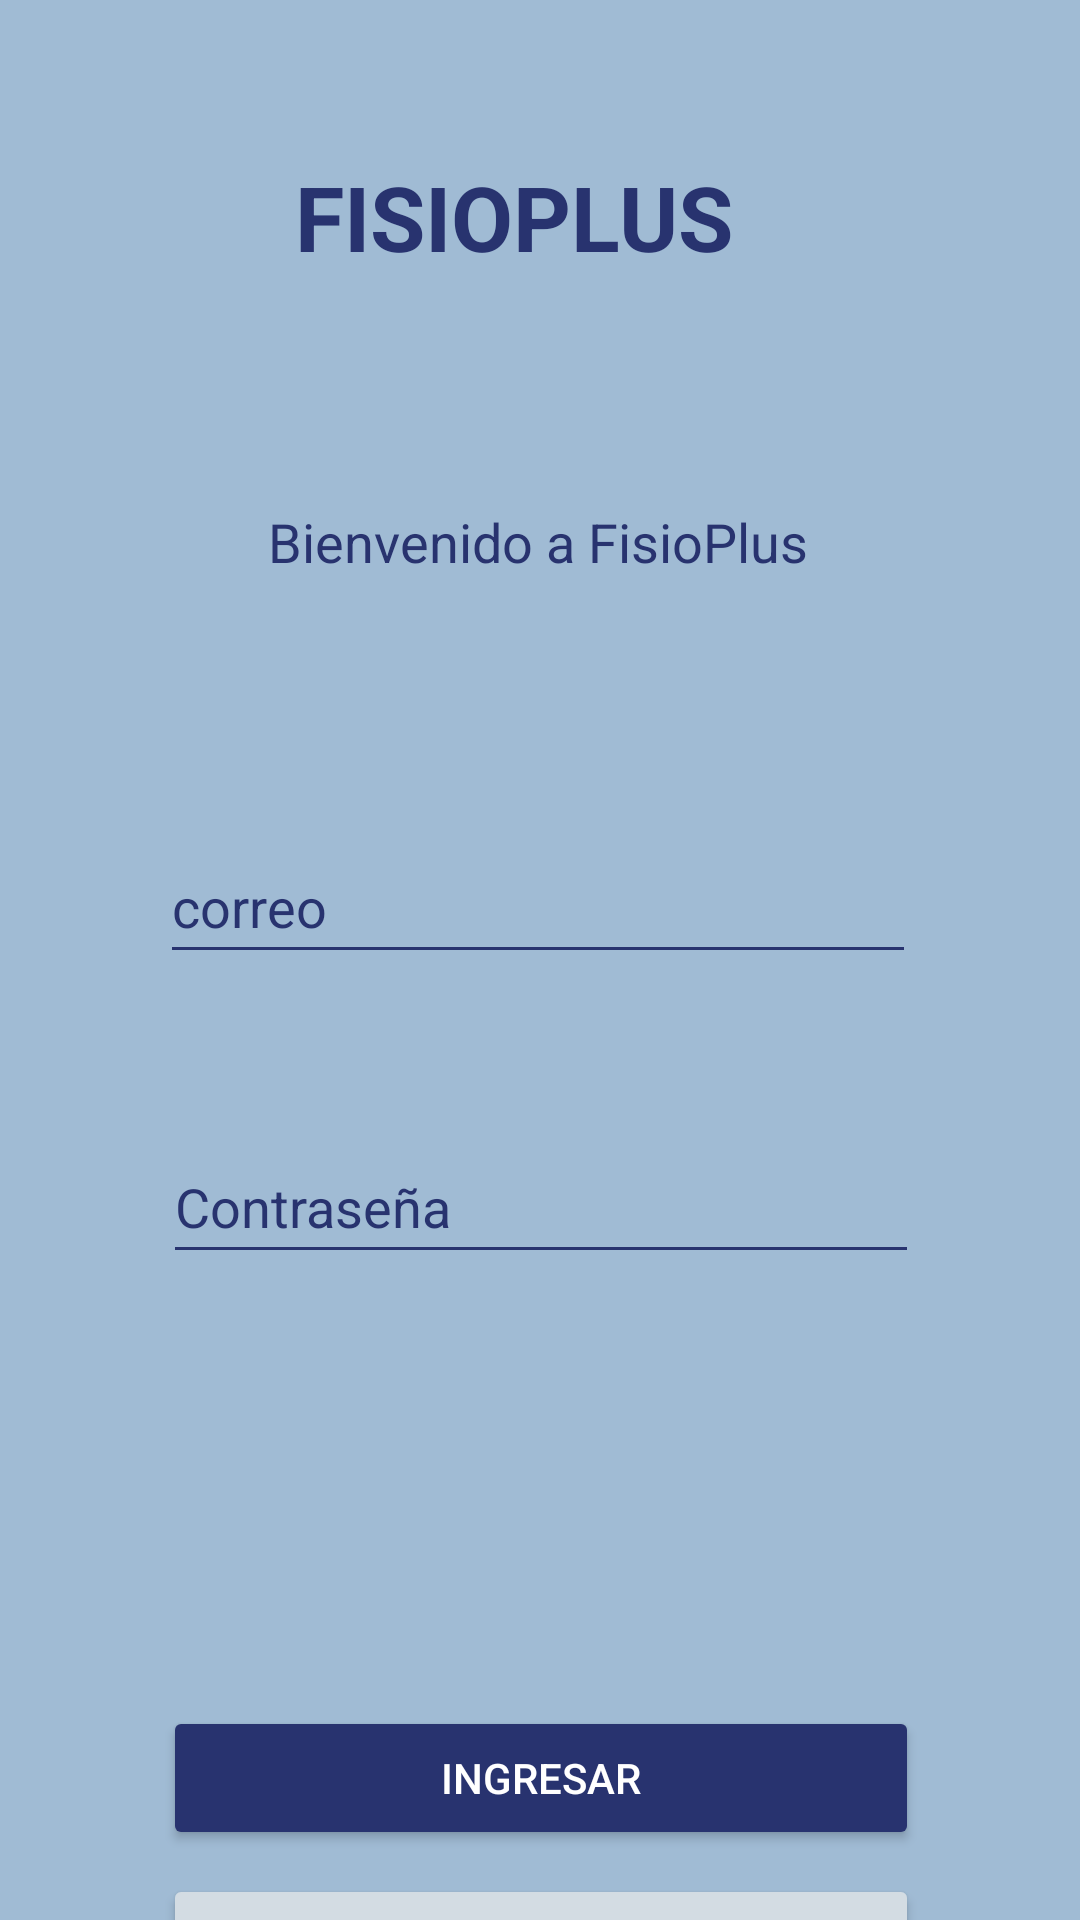

This screen was rendered from an Android layout file. Write that file and the resources it references.
<!-- AndroidManifest.xml: application theme Theme.CitasFisioterapia -->
<!-- res/layout/ingreso.xml -->
<?xml version="1.0" encoding="utf-8"?>
<androidx.constraintlayout.widget.ConstraintLayout xmlns:android="http://schemas.android.com/apk/res/android"
    xmlns:app="http://schemas.android.com/apk/res-auto"
    xmlns:tools="http://schemas.android.com/tools"
    android:id="@+id/main"
    android:layout_width="match_parent"
    android:layout_height="match_parent"
    android:background="#A0BBD4"
    tools:context=".ingreso">


    <TextView
        android:id="@+id/titleTextView"
        android:layout_width="wrap_content"
        android:layout_height="wrap_content"
        android:layout_marginTop="52dp"
        android:text="@string/titulo"
        android:textColor="#28336F"
        android:textSize="30sp"
        android:textStyle="bold"
        app:layout_constraintEnd_toEndOf="parent"
        app:layout_constraintHorizontal_bias="0.46"
        app:layout_constraintStart_toStartOf="parent"
        app:layout_constraintTop_toTopOf="parent" />

    <TextView
        android:id="@+id/welcomeTextView"
        android:layout_width="wrap_content"
        android:layout_height="wrap_content"
        android:layout_marginTop="76dp"
        android:text="@string/bienvenido"
        android:textColor="#28336F"
        android:textSize="18sp"
        app:layout_constraintEnd_toEndOf="parent"
        app:layout_constraintHorizontal_bias="0.497"
        app:layout_constraintStart_toStartOf="parent"
        app:layout_constraintTop_toBottomOf="@id/titleTextView" />

    <EditText
        android:id="@+id/emailEditText"
        android:layout_width="0dp"
        android:layout_height="48dp"
        android:layout_marginTop="84dp"
        android:backgroundTint="#28336F"
        android:hint="@string/correo"
        android:textColor="#28336F"
        android:textColorHint="#28336F"
        app:layout_constraintEnd_toEndOf="parent"
        app:layout_constraintHorizontal_bias="0.495"
        app:layout_constraintStart_toStartOf="parent"
        app:layout_constraintTop_toBottomOf="@id/welcomeTextView"
        app:layout_constraintWidth_percent="0.7" />

    <EditText
        android:id="@+id/passwordEditText"
        android:layout_width="0dp"
        android:layout_height="48dp"
        android:layout_marginTop="52dp"
        android:backgroundTint="#28336F"
        android:hint="@string/contrasena"
        android:inputType="textPassword"
        android:textColor="#28336F"
        android:textColorHint="#28336F"
        app:layout_constraintEnd_toEndOf="parent"
        app:layout_constraintHorizontal_bias="0.504"
        app:layout_constraintStart_toStartOf="parent"
        app:layout_constraintTop_toBottomOf="@id/emailEditText"
        app:layout_constraintWidth_percent="0.7" />

    <Button
        android:id="@+id/loginButton"
        android:layout_width="0dp"
        android:layout_height="48dp"
        android:layout_marginTop="144dp"
        android:backgroundTint="#28336F"
        android:text="@string/ingresar"
        android:textColor="@android:color/white"
        app:layout_constraintEnd_toEndOf="parent"
        app:layout_constraintHorizontal_bias="0.504"
        app:layout_constraintStart_toStartOf="parent"
        app:layout_constraintTop_toBottomOf="@id/passwordEditText"
        app:layout_constraintWidth_percent="0.7" />

    <Button
        android:id="@+id/registerButton"
        android:layout_width="0dp"
        android:layout_height="wrap_content"
        android:layout_marginTop="8dp"
        android:backgroundTint="#D3DCE3"
        android:text="@string/registrarse"
        android:textColor="#28336F"
        app:layout_constraintEnd_toEndOf="parent"
        app:layout_constraintHorizontal_bias="0.504"
        app:layout_constraintStart_toStartOf="parent"
        app:layout_constraintTop_toBottomOf="@id/loginButton"
        app:layout_constraintWidth_percent="0.7" />


</androidx.constraintlayout.widget.ConstraintLayout>
<!-- resources referenced by this layout -->
<resources>
  <string name="bienvenido">Bienvenido a FisioPlus</string>
  <string name="contrasena">Contraseña</string>
  <string name="correo">correo</string>
  <string name="ingresar">INGRESAR</string>
  <string name="registrarse">Registrarse</string>
  <string name="titulo">FISIOPLUS</string>
  <style name="Theme.CitasFisioterapia" parent="Base.Theme.CitasFisioterapia" />
  <style name="Base.Theme.CitasFisioterapia" parent="Theme.Material3.DayNight.NoActionBar">
          
          
      </style>
</resources>
